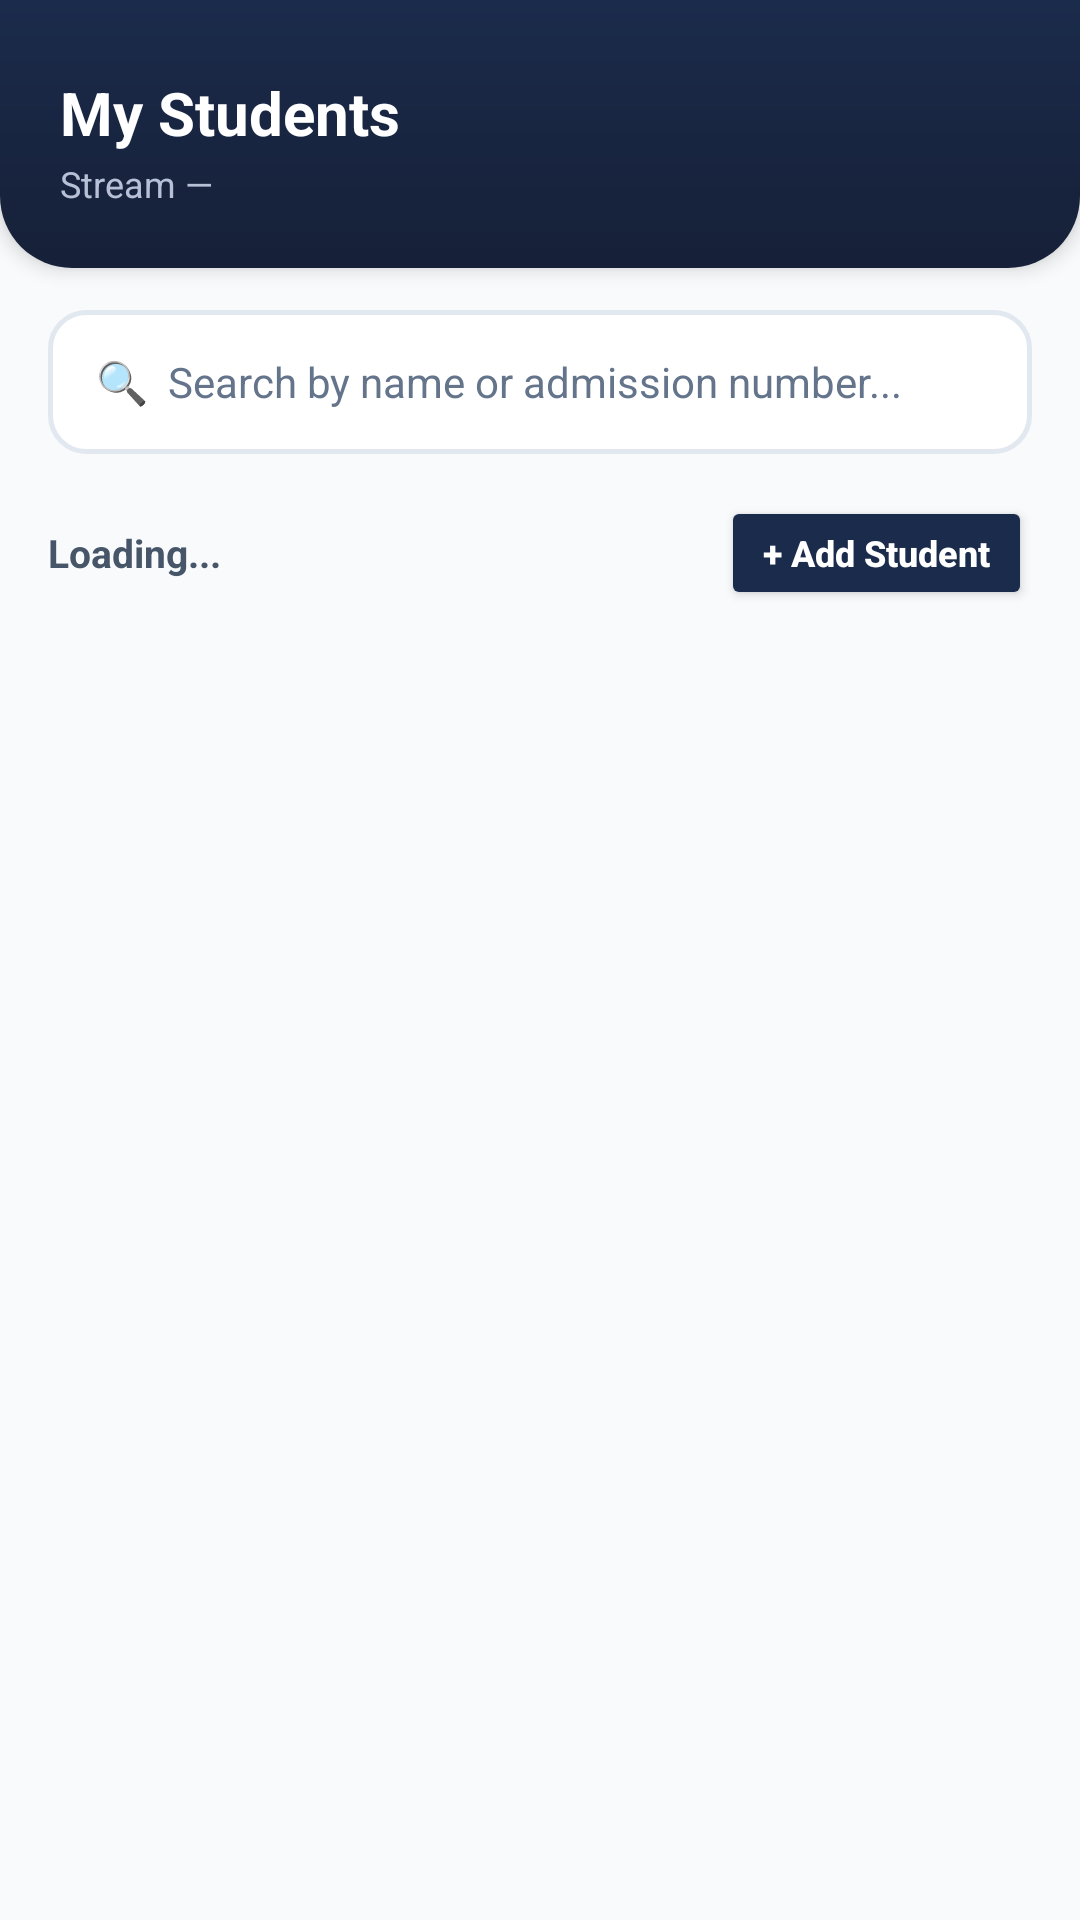

Here is an Android app screen rendered from its layout file. Give the layout XML and the strings, colors and styles it references.
<!-- AndroidManifest.xml: application theme Theme.MobileLibApp -->
<!-- res/layout/fragment_students.xml -->
<?xml version="1.0" encoding="utf-8"?>
<LinearLayout
    xmlns:android="http://schemas.android.com/apk/res/android"
    xmlns:app="http://schemas.android.com/apk/res-auto"
    android:layout_width="match_parent"
    android:layout_height="match_parent"
    android:orientation="vertical"
    android:background="@color/surface">

    
    <LinearLayout
        android:layout_width="match_parent"
        android:layout_height="wrap_content"
        android:orientation="vertical"
        android:background="@drawable/bg_gradient_header_bottom_round"
        android:paddingStart="20dp"
        android:paddingEnd="20dp"
        android:paddingTop="24dp"
        android:paddingBottom="20dp"
        android:elevation="4dp">

        <TextView
            android:layout_width="wrap_content"
            android:layout_height="wrap_content"
            android:text="My Students"
            android:textSize="20sp"
            android:textStyle="bold"
            android:textColor="@color/text_inverse"/>

        <TextView
            android:id="@+id/tvStreamLabel"
            android:layout_width="wrap_content"
            android:layout_height="wrap_content"
            android:text="Stream —"
            android:textSize="12sp"
            android:textColor="@color/text_inverse_muted"
            android:layout_marginTop="2dp"/>

    </LinearLayout>

    <LinearLayout
        android:layout_width="match_parent"
        android:layout_height="match_parent"
        android:orientation="vertical"
        android:paddingStart="16dp"
        android:paddingEnd="16dp">

        
        <EditText
            android:id="@+id/etSearch"
            android:layout_width="match_parent"
            android:layout_height="48dp"
            android:hint="🔍  Search by name or admission number..."
            android:background="@drawable/bg_search_bar"
            android:paddingStart="16dp"
            android:paddingEnd="16dp"
            android:inputType="text"
            android:textSize="14sp"
            android:textColor="@color/text_primary"
            android:textColorHint="@color/text_muted"
            android:imeOptions="actionSearch"
            android:singleLine="true"
            android:layout_marginTop="14dp"/>

        
        <LinearLayout
            android:layout_width="match_parent"
            android:layout_height="wrap_content"
            android:orientation="horizontal"
            android:paddingTop="14dp"
            android:paddingBottom="8dp"
            android:gravity="center_vertical">

            <TextView
                android:id="@+id/tvCount"
                android:layout_width="0dp"
                android:layout_height="wrap_content"
                android:layout_weight="1"
                android:text="Loading..."
                android:textSize="13sp"
                android:textStyle="bold"
                android:textColor="@color/text_secondary"/>

            <Button
                android:id="@+id/btnAddStudent"
                android:layout_width="wrap_content"
                android:layout_height="38dp"
                android:text="+ Add Student"
                android:textSize="12sp"
                android:textAllCaps="false"
                android:textStyle="bold"
                android:backgroundTint="@color/primary"
                android:textColor="@color/text_inverse"
                app:cornerRadius="10dp"
                android:paddingStart="14dp"
                android:paddingEnd="14dp"/>

        </LinearLayout>

        
        <ProgressBar
            android:id="@+id/progressBar"
            android:layout_width="wrap_content"
            android:layout_height="wrap_content"
            android:layout_gravity="center"
            android:indeterminateTint="@color/primary"
            android:visibility="gone"/>

        
        <androidx.recyclerview.widget.RecyclerView
            android:id="@+id/recyclerStudents"
            android:layout_width="match_parent"
            android:layout_height="0dp"
            android:layout_weight="1"
            android:paddingTop="4dp"
            android:paddingBottom="8dp"
            android:clipToPadding="false"/>

        
        <LinearLayout
            android:id="@+id/emptyState"
            android:layout_width="match_parent"
            android:layout_height="0dp"
            android:layout_weight="1"
            android:orientation="vertical"
            android:gravity="center"
            android:padding="40dp"
            android:visibility="gone">

            <TextView
                android:layout_width="wrap_content"
                android:layout_height="wrap_content"
                android:text="🧑‍🎓"
                android:textSize="48sp"/>

            <TextView
                android:id="@+id/tvEmptyMsg"
                android:layout_width="wrap_content"
                android:layout_height="wrap_content"
                android:text="No students yet"
                android:textSize="17sp"
                android:textStyle="bold"
                android:textColor="@color/text_primary"
                android:layout_marginTop="12dp"/>

            <TextView
                android:layout_width="wrap_content"
                android:layout_height="wrap_content"
                android:text="Add your first student to this stream to get started"
                android:textSize="13sp"
                android:textColor="@color/text_muted"
                android:layout_marginTop="4dp"
                android:gravity="center"/>

            <Button
                android:id="@+id/btnAddStudentEmpty"
                android:layout_width="wrap_content"
                android:layout_height="48dp"
                android:text="+ Add Student"
                android:textSize="13sp"
                android:textAllCaps="false"
                android:textStyle="bold"
                android:backgroundTint="@color/primary"
                android:textColor="@color/text_inverse"
                app:cornerRadius="10dp"
                android:paddingStart="20dp"
                android:paddingEnd="20dp"
                android:layout_marginTop="18dp"/>

        </LinearLayout>

    </LinearLayout>

</LinearLayout>
<!-- resources referenced by this layout -->
<resources>
  <color name="primary">#1B2B4B</color>
  <color name="surface">#F8FAFC</color>
  <color name="text_inverse">#FFFFFF</color>
  <color name="text_inverse_muted">#B7C0D6</color>
  <color name="text_muted">#64748B</color>
  <color name="text_primary">#0F172A</color>
  <color name="text_secondary">#475569</color>
  <!-- drawable bg_gradient_header_bottom_round (drawable) -->
  <?xml version="1.0" encoding="utf-8"?>
  <shape xmlns:android="http://schemas.android.com/apk/res/android"
      android:shape="rectangle">
      <gradient
          android:angle="270"
          android:startColor="@color/primary"
          android:endColor="@color/primary_dark"
          android:type="linear"/>
      <corners
          android:topLeftRadius="0dp"
          android:topRightRadius="0dp"
          android:bottomLeftRadius="24dp"
          android:bottomRightRadius="24dp"/>
  </shape>
  <!-- drawable bg_search_bar (drawable) -->
  <?xml version="1.0" encoding="utf-8"?>
  <shape xmlns:android="http://schemas.android.com/apk/res/android"
      android:shape="rectangle">
      <solid android:color="@color/card"/>
      <stroke android:width="1.5dp" android:color="@color/border"/>
      <corners android:radius="12dp"/>
  </shape>
  <style name="Theme.MobileLibApp" parent="Theme.MaterialComponents.DayNight.NoActionBar">
          
          <item name="colorPrimary">@color/primary</item>
          <item name="colorPrimaryVariant">@color/primary_dark</item>
          <item name="colorOnPrimary">@color/text_inverse</item>
          
          <item name="colorSecondary">@color/accent</item>
          <item name="colorSecondaryVariant">@color/accent_dark</item>
          <item name="colorOnSecondary">@color/text_inverse</item>
          
          <item name="android:statusBarColor">@color/primary_dark</item>
          <item name="android:windowLightStatusBar">false</item>
          
          <item name="android:windowBackground">@color/surface</item>
          <item name="android:navigationBarColor">@color/card</item>
      </style>
  <color name="primary_dark">#162038</color>
  <color name="card">#FFFFFF</color>
  <color name="border">#E2E8F0</color>
  <color name="accent">#0D9488</color>
  <color name="accent_dark">#0B7A70</color>
</resources>
